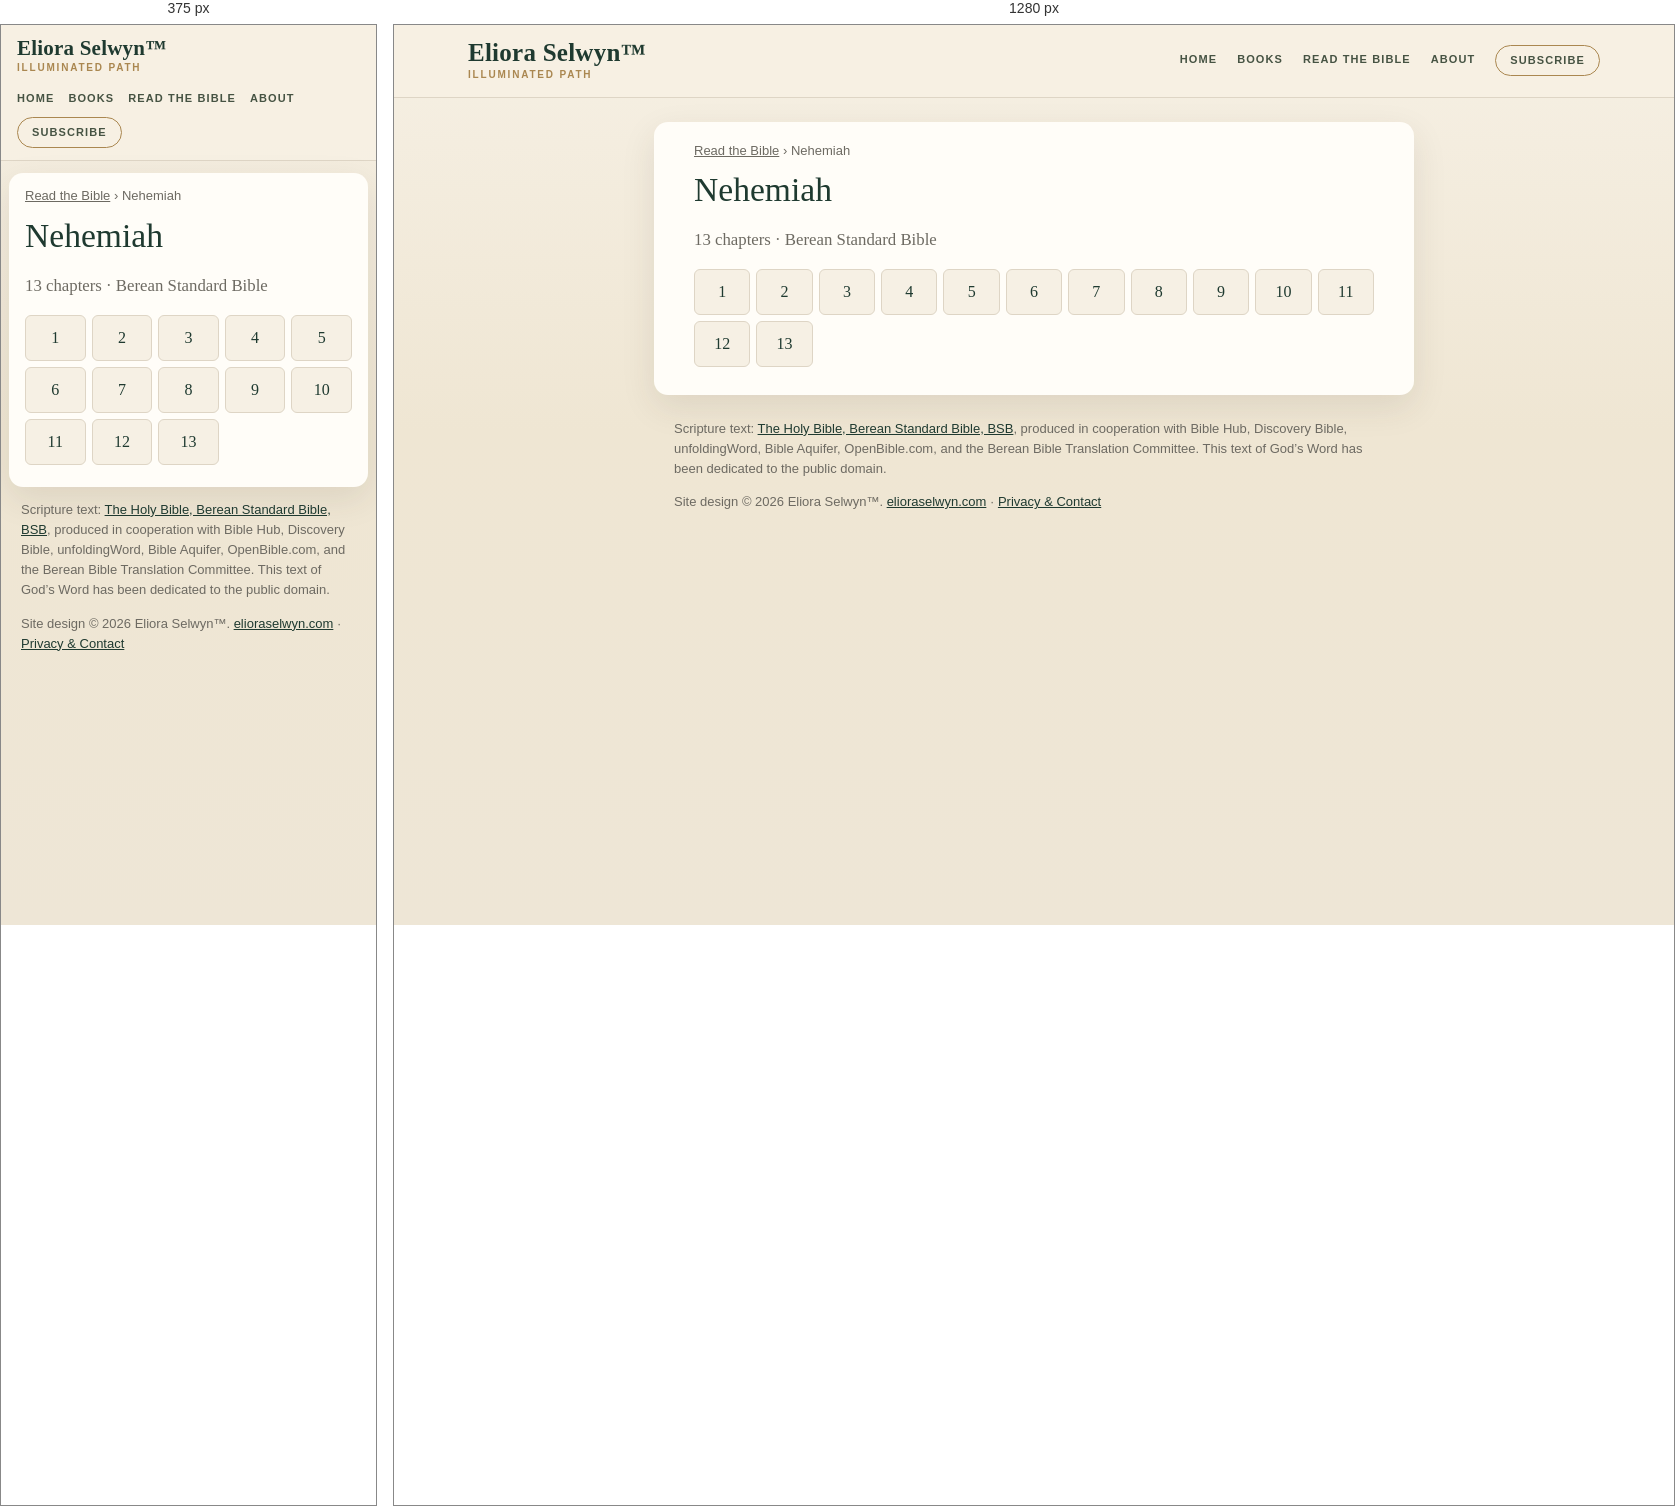
Rendered at 375 px and 1280 px, left to right.

<!-- file: index.html -->
<!doctype html>
<html lang="en">
<head>
<meta charset="utf-8">
<meta name="viewport" content="width=device-width,initial-scale=1">
<title>Nehemiah (BSB) — all 13 chapters | Read the Bible</title>
<meta name="description" content="Read Nehemiah in the Berean Standard Bible (BSB): choose any of its 13 chapters.">
<link rel="canonical" href="https://bible.elioraselwyn.com/nehemiah/">
<meta property="og:title" content="Nehemiah (BSB) — all 13 chapters | Read the Bible">
<meta property="og:description" content="Read Nehemiah in the Berean Standard Bible (BSB): choose any of its 13 chapters.">
<meta property="og:url" content="https://bible.elioraselwyn.com/nehemiah/">
<meta property="og:type" content="website">
<meta property="og:site_name" content="Read the Bible — Eliora Selwyn™">
<meta name="theme-color" content="#f6f0e4">
<link rel="stylesheet" href="/assets/site.css">
<script type="application/ld+json">{"@context":"https://schema.org","@type":"BreadcrumbList","itemListElement":[{"@type":"ListItem","position":1,"name":"Read the Bible","item":"https://bible.elioraselwyn.com/"},{"@type":"ListItem","position":2,"name":"Nehemiah","item":"https://bible.elioraselwyn.com/nehemiah/"}]}</script>
</head>
<body>
<a class="skip" href="#main">Skip to the text</a>
<header class="es-head"><div class="es-head-in">
<a class="es-brand" href="https://www.elioraselwyn.com/"><span class="es-brand-name">Eliora Selwyn&#8482;</span><span class="es-brand-mark">Illuminated Path</span></a>
<nav class="es-nav" aria-label="Main navigation"><a href="https://www.elioraselwyn.com/">Home</a><a href="https://www.elioraselwyn.com/p/books-resources.html">Books</a><a href="/" aria-current="false">Read the Bible</a><a href="https://www.elioraselwyn.com/p/about-eliora-selwyn.html">About</a><a class="es-subscribe" href="https://www.elioraselwyn.com/#stay-connected">Subscribe</a></nav>
</div></header>
<main id="main" class="wrap">
<nav class="crumbs" aria-label="Breadcrumb"><a href="/">Read the Bible</a> <span aria-hidden="true">›</span> <span aria-current="page">Nehemiah</span></nav>
<h1>Nehemiah</h1><p class="lede">13 chapters · Berean Standard Bible</p><ul class="chaps"><li><a href="/nehemiah/1/" aria-label="Nehemiah 1">1</a></li><li><a href="/nehemiah/2/" aria-label="Nehemiah 2">2</a></li><li><a href="/nehemiah/3/" aria-label="Nehemiah 3">3</a></li><li><a href="/nehemiah/4/" aria-label="Nehemiah 4">4</a></li><li><a href="/nehemiah/5/" aria-label="Nehemiah 5">5</a></li><li><a href="/nehemiah/6/" aria-label="Nehemiah 6">6</a></li><li><a href="/nehemiah/7/" aria-label="Nehemiah 7">7</a></li><li><a href="/nehemiah/8/" aria-label="Nehemiah 8">8</a></li><li><a href="/nehemiah/9/" aria-label="Nehemiah 9">9</a></li><li><a href="/nehemiah/10/" aria-label="Nehemiah 10">10</a></li><li><a href="/nehemiah/11/" aria-label="Nehemiah 11">11</a></li><li><a href="/nehemiah/12/" aria-label="Nehemiah 12">12</a></li><li><a href="/nehemiah/13/" aria-label="Nehemiah 13">13</a></li></ul>
</main>
<footer class="es-foot"><p class="credit">Scripture text: <a href="https://bereanbible.com/">The Holy Bible, Berean Standard Bible, BSB</a>, produced in cooperation with Bible Hub, Discovery Bible, unfoldingWord, Bible Aquifer, OpenBible.com, and the Berean Bible Translation Committee. This text of God’s Word has been dedicated to the public domain.</p>
<p class="legal">Site design &#169; 2026 Eliora Selwyn&#8482;. <a href="https://www.elioraselwyn.com/">elioraselwyn.com</a> &#183; <a href="https://www.elioraselwyn.com/p/privacy-contact.html">Privacy &amp; Contact</a></p></footer>
<script src="/assets/site.js" defer></script>
</body>
</html>


/* @media block from site.css */
@media (max-width:700px){
 .es-head-in{padding:12px 16px;gap:8px}.es-brand-name{font-size:21px}.es-nav{margin-left:0;justify-content:flex-start;gap:2px 14px}
 .wrap{margin:12px 8px;padding:14px 16px 22px}
 .r-bar{position:static}.r-back,.r-pick{flex:1 1 100%;justify-content:center}.r-pick{justify-content:space-between}
 .r-prev,.r-next{flex:1 1 0}.r-prev span,.r-next span{display:none}.r-size{flex:2 1 0}.r-size .btn{flex:1 1 0;justify-content:center}
 .r-text{font-size:calc(1.1em * var(--r-size))}
}